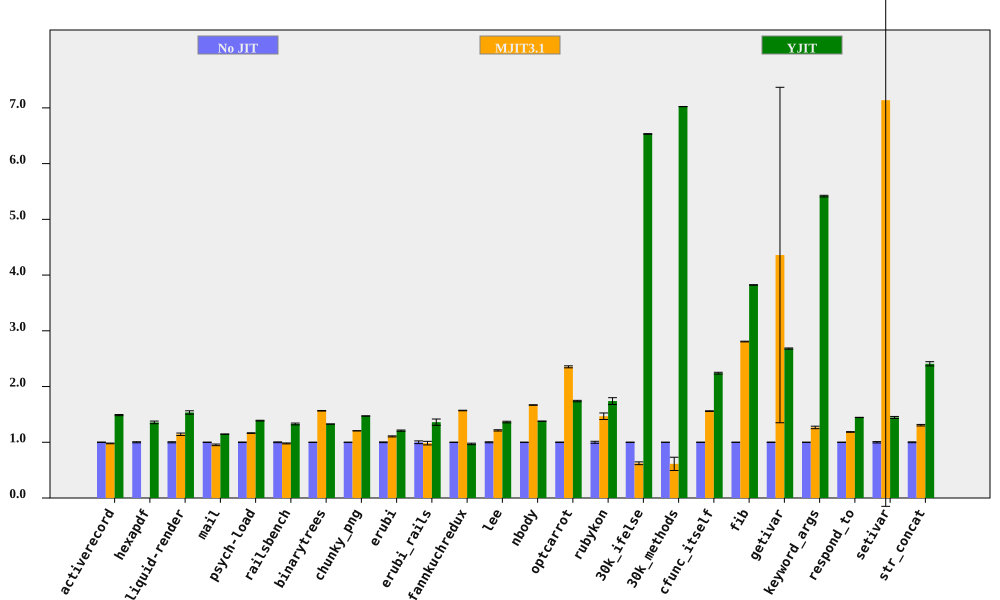

Values plotted in this chart, from the file beside it:
bench, No JIT (ms), No JIT RSD, MJIT3.1 (ms), MJIT3.1 RSD, YJIT (ms), YJIT RSD, MJIT3.1 spd, MJIT3.1 spd RSD, YJIT spd, YJIT spd RSD, % in YJIT
activerecord, 153.6, 0.4258, 156.8, 0.4476, 103.2, 0.5559, 0.9795, 0.6178, 1.488, 0.7003, 85.55
hexapdf, 3219, 0.9494, , , 2373, 1.462, , , 1.357, 1.743, 83.68
liquid-render, 196.8, 0.959, 172, 1.626, 128.2, 1.719, 1.144, 1.888, 1.535, 1.968, 85.7
mail, 185, 0.2497, 194, 1.505, 161.5, 0.1443, 0.9536, 1.526, 1.146, 0.2884, 99.33
psych-load, 2632, 0.4695, 2260, 0.07368, 1896, 0.03702, 1.165, 0.4753, 1.388, 0.471, 88.45
railsbench, 2782, 0.6966, 2840, 0.523, 2094, 1.013, 0.9794, 0.8711, 1.328, 1.23, 86.28
binarytrees, 471.4, 0.03865, 301.2, 0.3246, 355.2, 0.04816, 1.565, 0.3269, 1.327, 0.06175, 84.27
chunky_png, 975.5, 0.0283, 809, 0.04148, 662.8, 0.05605, 1.206, 0.05022, 1.472, 0.06279, 99.95
erubi, 461, 0.6497, 417.2, 0.5781, 381.4, 0.6286, 1.105, 0.8697, 1.209, 0.904, 100
erubi_rails, 27.26, 2.448, 27.69, 2.158, 20.03, 3.365, 0.9844, 3.264, 1.361, 4.162, 86.31
fannkuchredux, 8174, 0.1575, 5207, 0.2687, 8425, 1.379, 1.57, 0.3115, 0.9702, 1.388, 0.01572
lee, 1257, 0.8607, 1036, 0.3778, 922.4, 0.6162, 1.213, 0.94, 1.363, 1.059, 99.97
nbody, 121.3, 0.04876, 72.7, 0.2772, 88, 0.06836, 1.668, 0.2814, 1.378, 0.08397, 100
optcarrot, 6079, 0.4367, 2583, 0.6225, 3495, 0.5893, 2.354, 0.7604, 1.739, 0.7334, 96.13
rubykon, 13133, 1.783, 8952, 3.579, 7551, 3.007, 1.467, 3.998, 1.739, 3.496, 99.83
30k_ifelse, 2303, 0.00922, 3696, 3.988, 352.7, 0.08976, 0.6232, 3.988, 6.532, 0.09023, 100
30k_methods, 6201, 0.01074, 10124, 19.42, 883, 0.02243, 0.6125, 19.42, 7.023, 0.02486, 100
cfunc_itself, 107.3, 0.1523, 68.81, 0.3568, 47.9, 0.706, 1.559, 0.3879, 2.24, 0.7223, 100
fib, 242, 0.1173, 86.22, 0.1951, 63.32, 0.03977, 2.807, 0.2276, 3.823, 0.1238, 100
getivar, 114, 0.3856, 26.15, 69.03, 42.53, 0.05927, 4.36, 69.03, 2.681, 0.3901, 99.21
keyword_args, 289.6, 0.103, 228.7, 1.768, 53.46, 0.2439, 1.266, 1.771, 5.417, 0.2647, 100
respond_to, 276.9, 0.09503, 233.7, 0.4804, 191.6, 0.1557, 1.185, 0.4897, 1.445, 0.1824, 100
setivar, 77.62, 1.215, 10.87, 102.1, 53.7, 0.2053, 7.138, 102.1, 1.445, 1.232, 99.55
str_concat, 133.6, 0.7549, 102.3, 0.7225, 55.48, 1.381, 1.306, 1.045, 2.408, 1.574, 99.95
